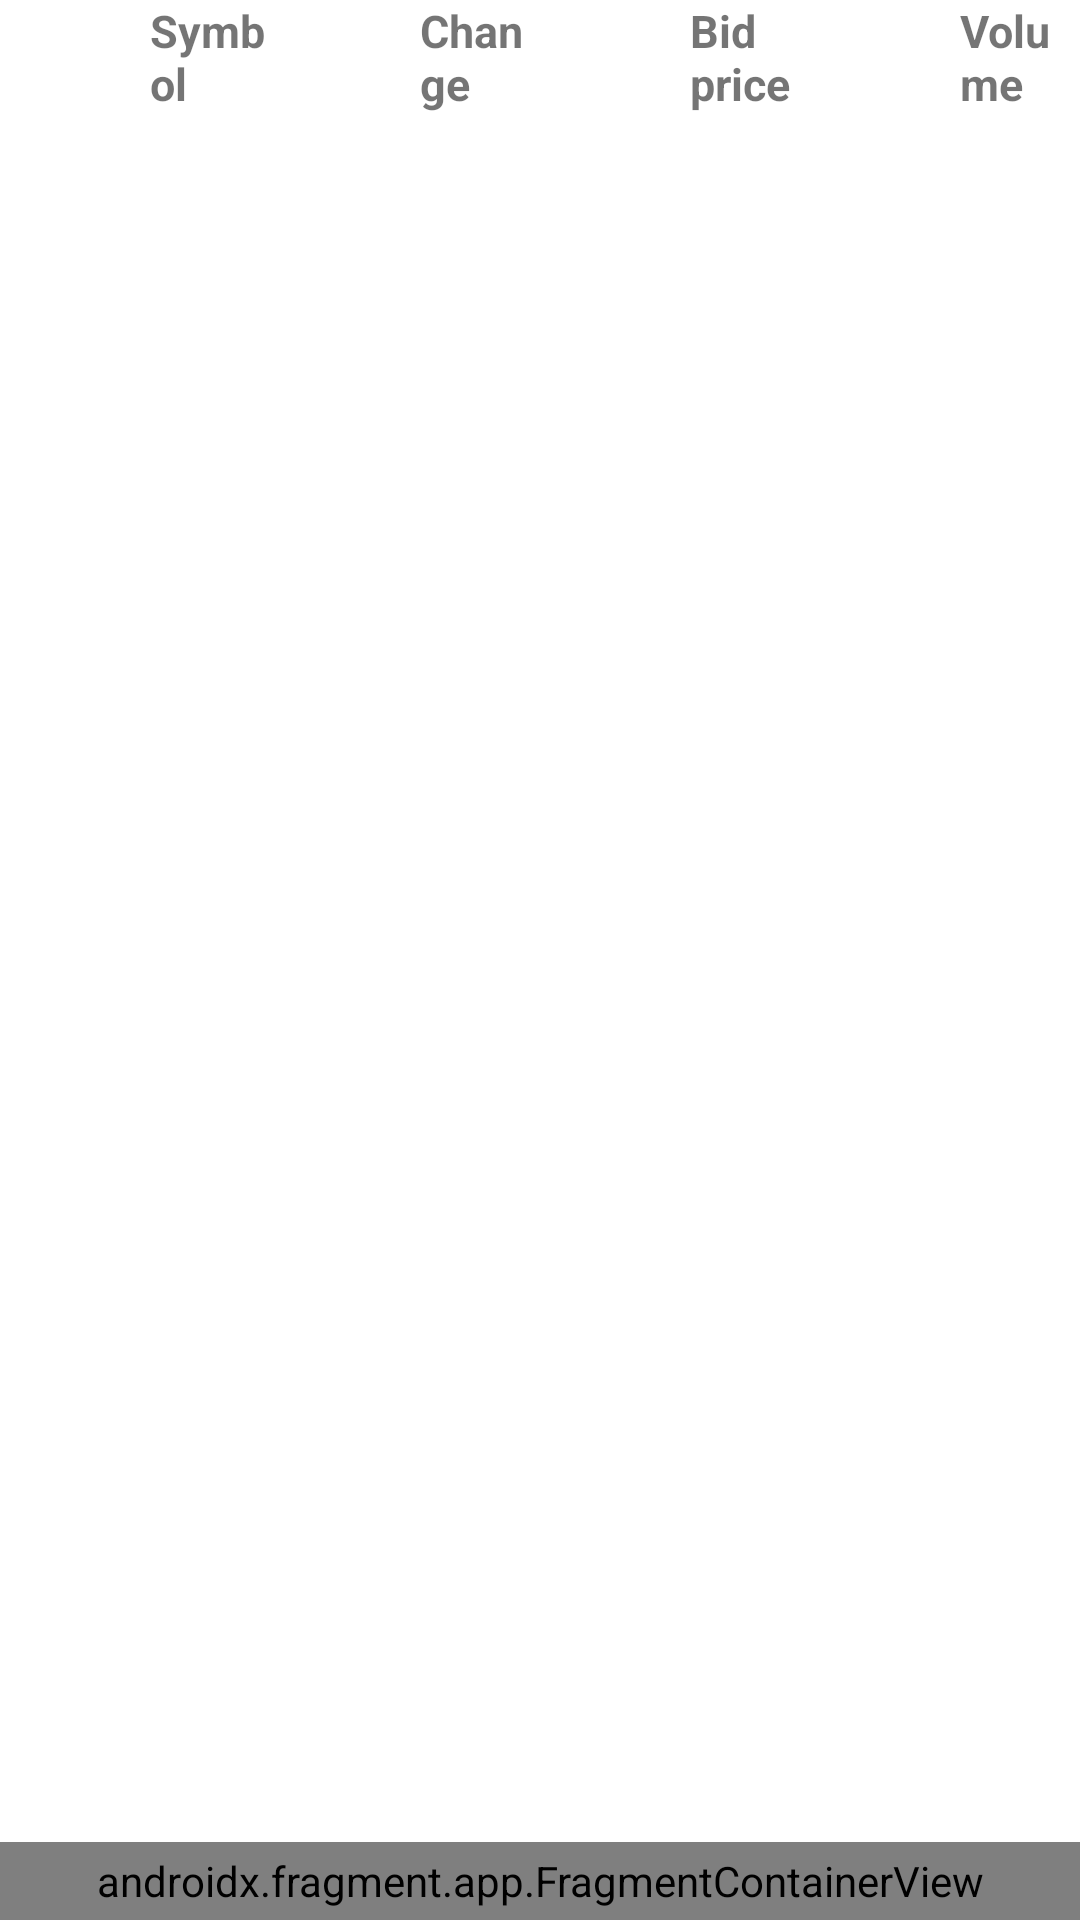

Android layout source for this screen:
<!-- AndroidManifest.xml: application theme Theme.Tradingapp -->
<!-- res/layout/activity_stocks.xml -->
<?xml version="1.0" encoding="utf-8"?>
<androidx.constraintlayout.widget.ConstraintLayout xmlns:android="http://schemas.android.com/apk/res/android"
xmlns:app="http://schemas.android.com/apk/res-auto"
xmlns:tools="http://schemas.android.com/tools"
android:layout_width="match_parent"
android:layout_height="match_parent"
tools:context=".StocksActivity">


    <androidx.appcompat.widget.LinearLayoutCompat
        android:id="@+id/stockTableHeader"
        android:layout_width="match_parent"
        android:layout_height="wrap_content"
        android:orientation="horizontal"
        app:layout_constraintTop_toTopOf="parent">

        <TextView
            android:layout_height="wrap_content"
            style="@style/tableHeader"
            android:text="@string/symbol_text" />

        <TextView
            android:layout_height="wrap_content"
            style="@style/tableHeader"
            android:text="@string/change_text" />

        <TextView
            android:layout_height="wrap_content"
            style="@style/tableHeader"
            android:text="@string/bid_price_text" />

        <TextView
            android:layout_height="wrap_content"
            style="@style/tableHeader"
            android:text="@string/volume_text" />

    </androidx.appcompat.widget.LinearLayoutCompat>


    <androidx.recyclerview.widget.RecyclerView
        android:id="@+id/stocksView"
        android:layout_width="match_parent"
        android:layout_height="0dp"
        app:layout_constraintBottom_toTopOf="@+id/bottomWidgetBar"
        app:layout_constraintTop_toBottomOf="@+id/stockTableHeader" />

    <androidx.fragment.app.FragmentContainerView
        android:id="@+id/bottomWidgetBar"
        android:layout_width="match_parent"
        android:layout_height="26dp"
        android:name="com.example.trading_app.BottomWidgetFragment"
        app:layout_constraintBottom_toBottomOf="parent" />
</androidx.constraintlayout.widget.ConstraintLayout>
<!-- resources referenced by this layout -->
<resources>
  <string name="bid_price_text">Bid price</string>
  <string name="change_text">Change</string>
  <string name="symbol_text">Symbol</string>
  <string name="volume_text">Volume</string>
  <style name="tableHeader" parent="tableElement">
          <item name="android:textStyle">bold</item>
      </style>
  <style name="Theme.Tradingapp" parent="Theme.MaterialComponents.DayNight.DarkActionBar">
          
          <item name="colorPrimary">@color/purple_500</item>
          <item name="colorPrimaryVariant">@color/purple_700</item>
          <item name="colorOnPrimary">@color/white</item>
          
          <item name="colorSecondary">@color/teal_200</item>
          <item name="colorSecondaryVariant">@color/teal_700</item>
          <item name="colorOnSecondary">@color/black</item>
          
          <item name="android:statusBarColor" tools:targetApi="l">?attr/colorPrimaryVariant</item>
          
      </style>
  <style name="tableElement">
          <item name="android:layout_marginLeft">50dp</item>
          <item name="android:gravity">center_vertical</item>
          <item name="android:textSize">15sp</item>
          <item name="android:layout_width">0dp</item>
          <item name="android:layout_height">match_parent</item>
          <item name="android:layout_weight">1</item>
          <item name="android:text">@string/unknown_value</item>
      </style>
  <color name="purple_500">#FF6200EE</color>
  <color name="purple_700">#FF3700B3</color>
  <color name="white">#FFFFFFFF</color>
  <color name="teal_200">#FF03DAC5</color>
  <color name="teal_700">#FF018786</color>
  <color name="black">#FF000000</color>
  <string name="unknown_value">--</string>
</resources>
